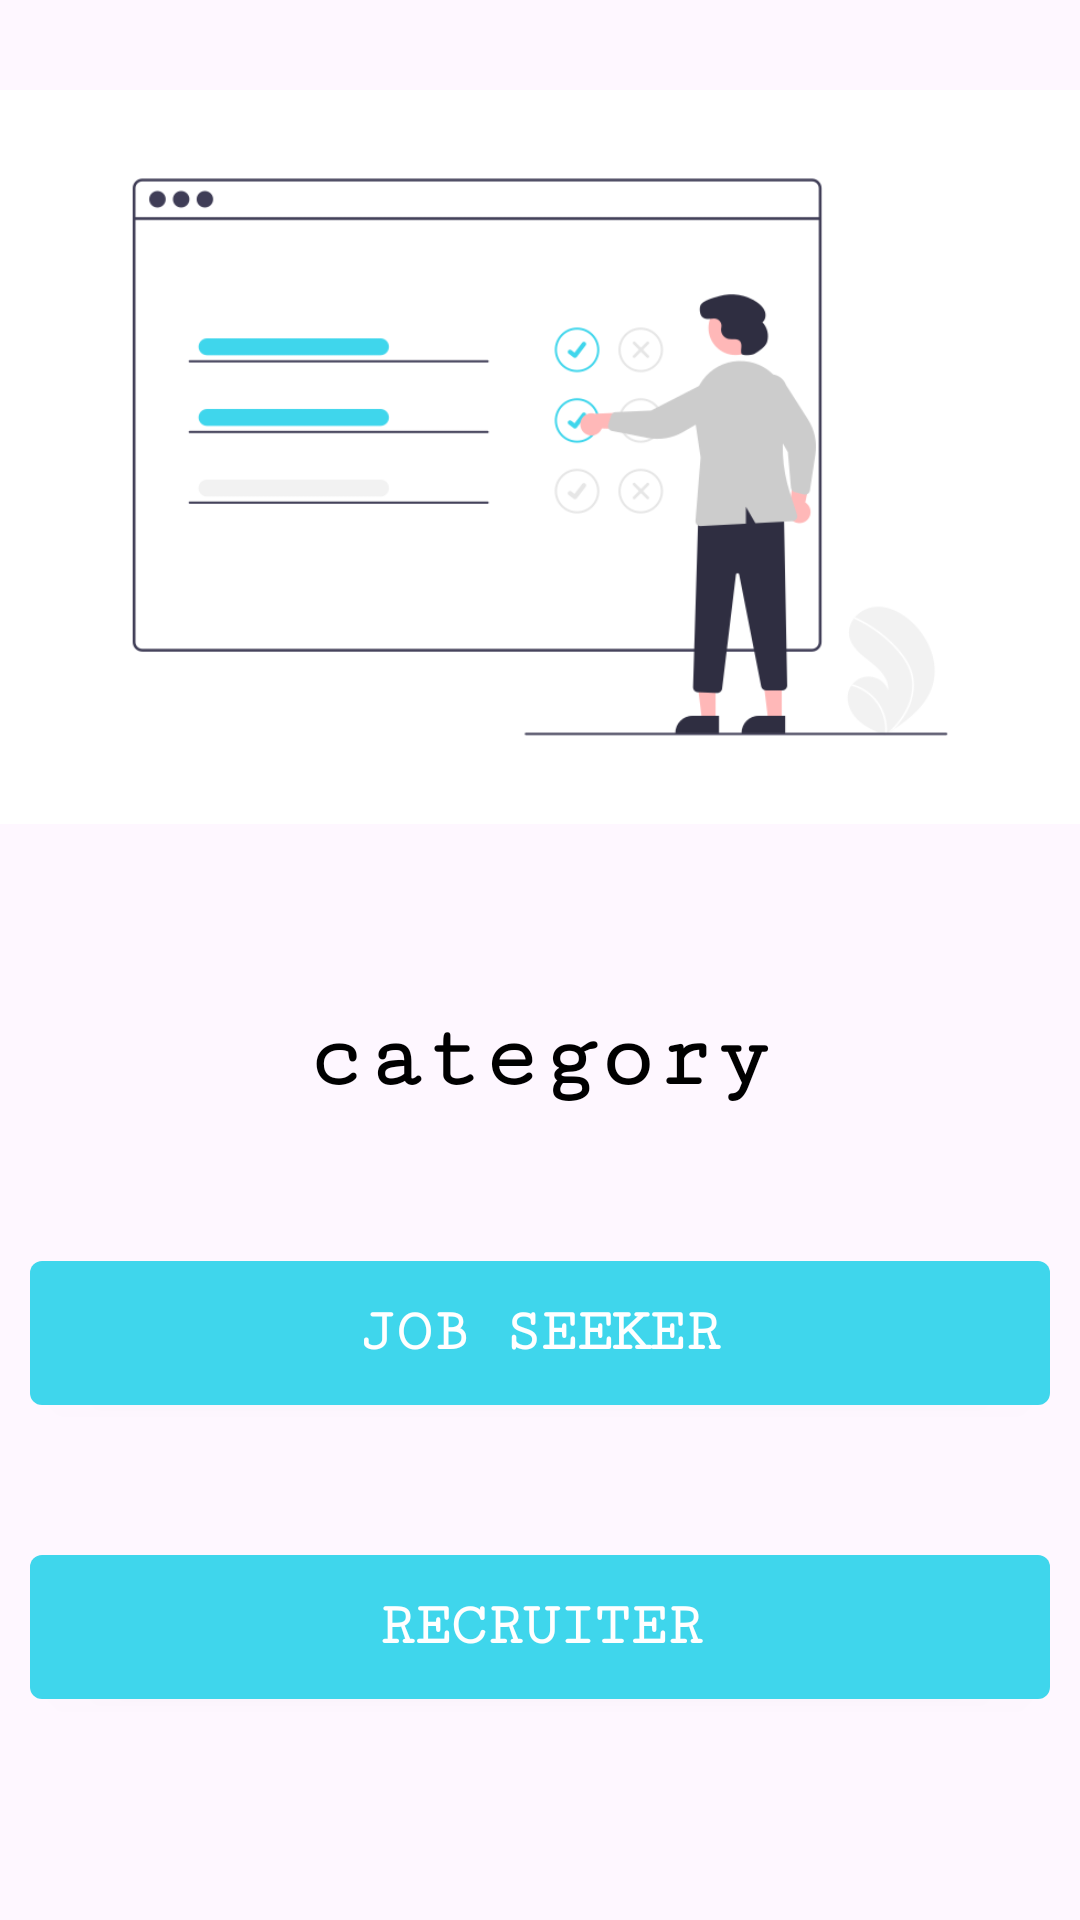

Layout XML and referenced resources for this Android screen:
<!-- AndroidManifest.xml: application theme Theme.HouseConnect -->
<!-- res/layout/activity_user_type.xml -->
<?xml version="1.0" encoding="utf-8"?>
<RelativeLayout xmlns:android="http://schemas.android.com/apk/res/android"
    xmlns:app="http://schemas.android.com/apk/res-auto"
    xmlns:tools="http://schemas.android.com/tools"
    android:layout_width="match_parent"
    android:layout_height="match_parent"
    tools:context=".authModule.UserType">

    <ImageView
        android:id="@+id/back_btn"
        android:layout_width="wrap_content"
        android:layout_height="wrap_content"
        android:layout_marginTop="10dp"
        android:layout_marginStart="10dp"
        android:background="@drawable/back_arrow"/>



    <ImageView
        android:id="@+id/started_image"
        android:layout_width="match_parent"
        android:layout_height="wrap_content"
        android:layout_marginTop="30dp"
        android:adjustViewBounds="true"
        android:scaleType="fitCenter"
        android:layout_marginBottom="10dp"
        android:src="@drawable/category" />

    <LinearLayout
        android:id="@+id/splash_linear"
        android:layout_width="match_parent"
        android:layout_height="wrap_content"
        android:layout_below="@id/started_image"
        android:layout_centerHorizontal="true"
        android:gravity="center"
        android:layout_marginTop="50dp"
        android:orientation="horizontal">

        <TextView
            android:id="@+id/house_text"
            android:layout_width="wrap_content"
            android:layout_height="wrap_content"
            android:textStyle="bold"
            android:textSize="32sp"
            android:textColor="@color/black"
            android:text="category"
            android:fontFamily="serif-monospace"
            android:layout_gravity="center_vertical" />



    </LinearLayout>

    <Button
        android:id="@+id/job_seeker"
        android:layout_width="match_parent"
        android:layout_height="wrap_content"
        android:layout_below="@+id/splash_linear"
        android:layout_marginTop="50dp"
        android:background="@drawable/rectangle_button_background"
        android:layout_marginLeft="10dp"
        android:layout_marginRight="10dp"
        android:gravity="center"
        android:text="Job Seeker"
        android:fontFamily="serif-monospace"
        android:textColor="@color/white"
        android:textSize="20sp"
        android:textStyle="bold"
        />



    <Button
        android:id="@+id/recruiter_btn"
        android:layout_width="match_parent"
        android:layout_height="wrap_content"
        android:layout_below="@+id/job_seeker"
        android:layout_marginTop="50dp"
        android:background="@drawable/rectangle_button_background"
        android:layout_marginLeft="10dp"
        android:layout_marginRight="10dp"
        android:gravity="center"
        android:text="Recruiter"
        android:fontFamily="serif-monospace"
        android:textColor="@color/white"
        android:textSize="20sp"
        android:textStyle="bold"
        />

    <TextView
        android:layout_width="wrap_content"
        android:layout_height="wrap_content"
        android:text=""
        android:id="@+id/userType_errorTextView"
        android:textSize="16sp"
        android:visibility="visible"
        android:textColor="@android:color/holo_red_dark"
        android:layout_gravity="start"/>


</RelativeLayout>
<!-- resources referenced by this layout -->
<resources>
  <color name="black">#FF000000</color>
  <color name="white">#FFFFFFFF</color>
  <!-- drawable category: png bitmap (drawable, 25266 bytes) -->
  <!-- drawable rectangle_button_background (drawable) -->
  <shape xmlns:android="http://schemas.android.com/apk/res/android">
      <solid android:color="#3FD6EC" /> 
      <corners android:radius="4dp" /> 
  </shape>
  <style name="Theme.HouseConnect" parent="Base.Theme.HouseConnect" />
  <style name="Base.Theme.HouseConnect" parent="Theme.Material3.DayNight.NoActionBar">
          
          <item name="colorPrimary">@color/primary</item>
          
      </style>
  <color name="primary">#107F51</color>
</resources>
